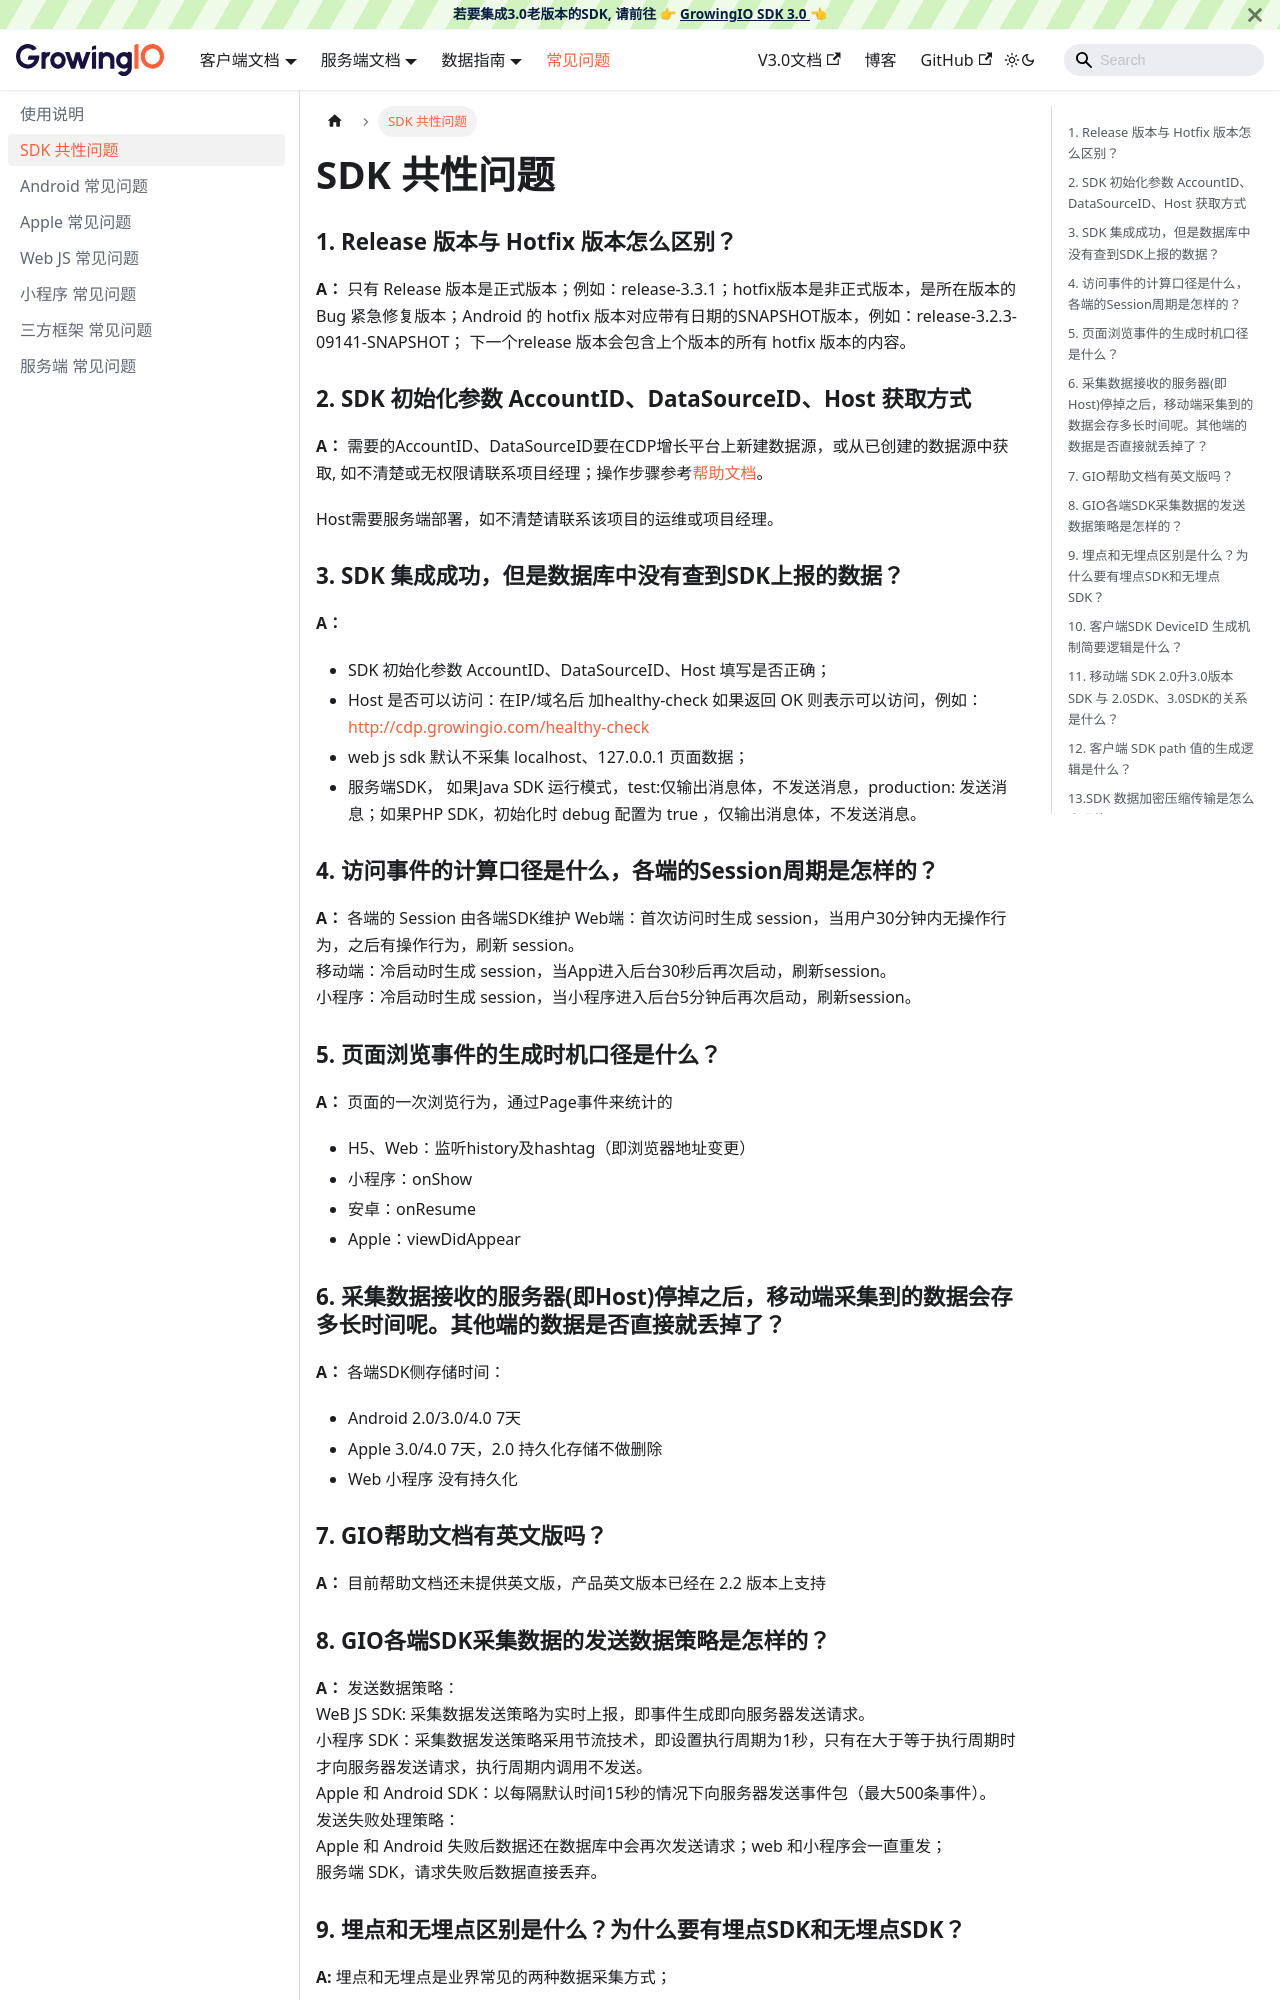

repository: growingio/growingio-sdk-docs · page: docs/question/common.html · generator: docusaurus

---
sidebar_position: 1
title: SDK 共性问题
---

### 1. Release 版本与 Hotfix 版本怎么区别？

**A：** 只有 Release 版本是正式版本；例如：release-3.3.1；hotfix版本是非正式版本，是所在版本的 Bug 紧急修复版本；Android 的 hotfix 版本对应带有日期的SNAPSHOT版本，例如：release-3.2.3-09141-SNAPSHOT； 下一个release 版本会包含上个版本的所有 hotfix 版本的内容。

### 2.  SDK 初始化参数 AccountID、DataSourceID、Host 获取方式

**A：** 需要的AccountID、DataSourceID要在CDP增长平台上新建数据源，或从已创建的数据源中获取, 如不清楚或无权限请联系项目经理；操作步骤参考[帮助文档](/docs/android/)。

Host需要服务端部署，如不清楚请联系该项目的运维或项目经理。

### 3. SDK 集成成功，但是数据库中没有查到SDK上报的数据？

**A：**

- SDK 初始化参数 AccountID、DataSourceID、Host 填写是否正确；
- Host 是否可以访问：在IP/域名后 加healthy-check 如果返回 OK 则表示可以访问，例如：[http://cdp.growingio.com/healthy-check](http://cdp.growingio.com/healthy-check)
- web js sdk 默认不采集 localhost、127.0.0.1 页面数据；
- 服务端SDK， 如果Java SDK 运行模式，test:仅输出消息体，不发送消息，production: 发送消息；如果PHP SDK，初始化时 debug 配置为 true ，仅输出消息体，不发送消息。
  
### 4. 访问事件的计算口径是什么，各端的Session周期是怎样的？

**A：** 各端的 Session 由各端SDK维护
Web端：首次访问时生成 session，当用户30分钟内无操作行为，之后有操作行为，刷新 session。<br/>
移动端：冷启动时生成 session，当App进入后台30秒后再次启动，刷新session。<br/>
小程序：冷启动时生成 session，当小程序进入后台5分钟后再次启动，刷新session。<br/>
  
### 5. 页面浏览事件的生成时机口径是什么？

**A：** 页面的一次浏览行为，通过Page事件来统计的

- H5、Web：监听history及hashtag（即浏览器地址变更）
- 小程序：onShow
- 安卓：onResume
- Apple：viewDidAppear
  
### 6. 采集数据接收的服务器(即Host)停掉之后，移动端采集到的数据会存多长时间呢。其他端的数据是否直接就丢掉了？

**A：** 各端SDK侧存储时间：

- Android 2.0/3.0/4.0 7天
- Apple 3.0/4.0 7天，2.0 持久化存储不做删除
- Web 小程序 没有持久化

### 7. GIO帮助文档有英文版吗？

**A：** 目前帮助文档还未提供英文版，产品英文版本已经在 2.2 版本上支持

### 8. GIO各端SDK采集数据的发送数据策略是怎样的？

**A：**
发送数据策略：<br/>
WeB JS SDK: 采集数据发送策略为实时上报，即事件生成即向服务器发送请求。<br/>
小程序 SDK：采集数据发送策略采用节流技术，即设置执行周期为1秒，只有在大于等于执行周期时才向服务器发送请求，执行周期内调用不发送。<br/>
Apple 和 Android SDK：以每隔默认时间15秒的情况下向服务器发送事件包（最大500条事件）。<br/>
发送失败处理策略：<br/>
Apple 和 Android 失败后数据还在数据库中会再次发送请求；web 和小程序会一直重发；<br/>
服务端 SDK，请求失败后数据直接丢弃。
